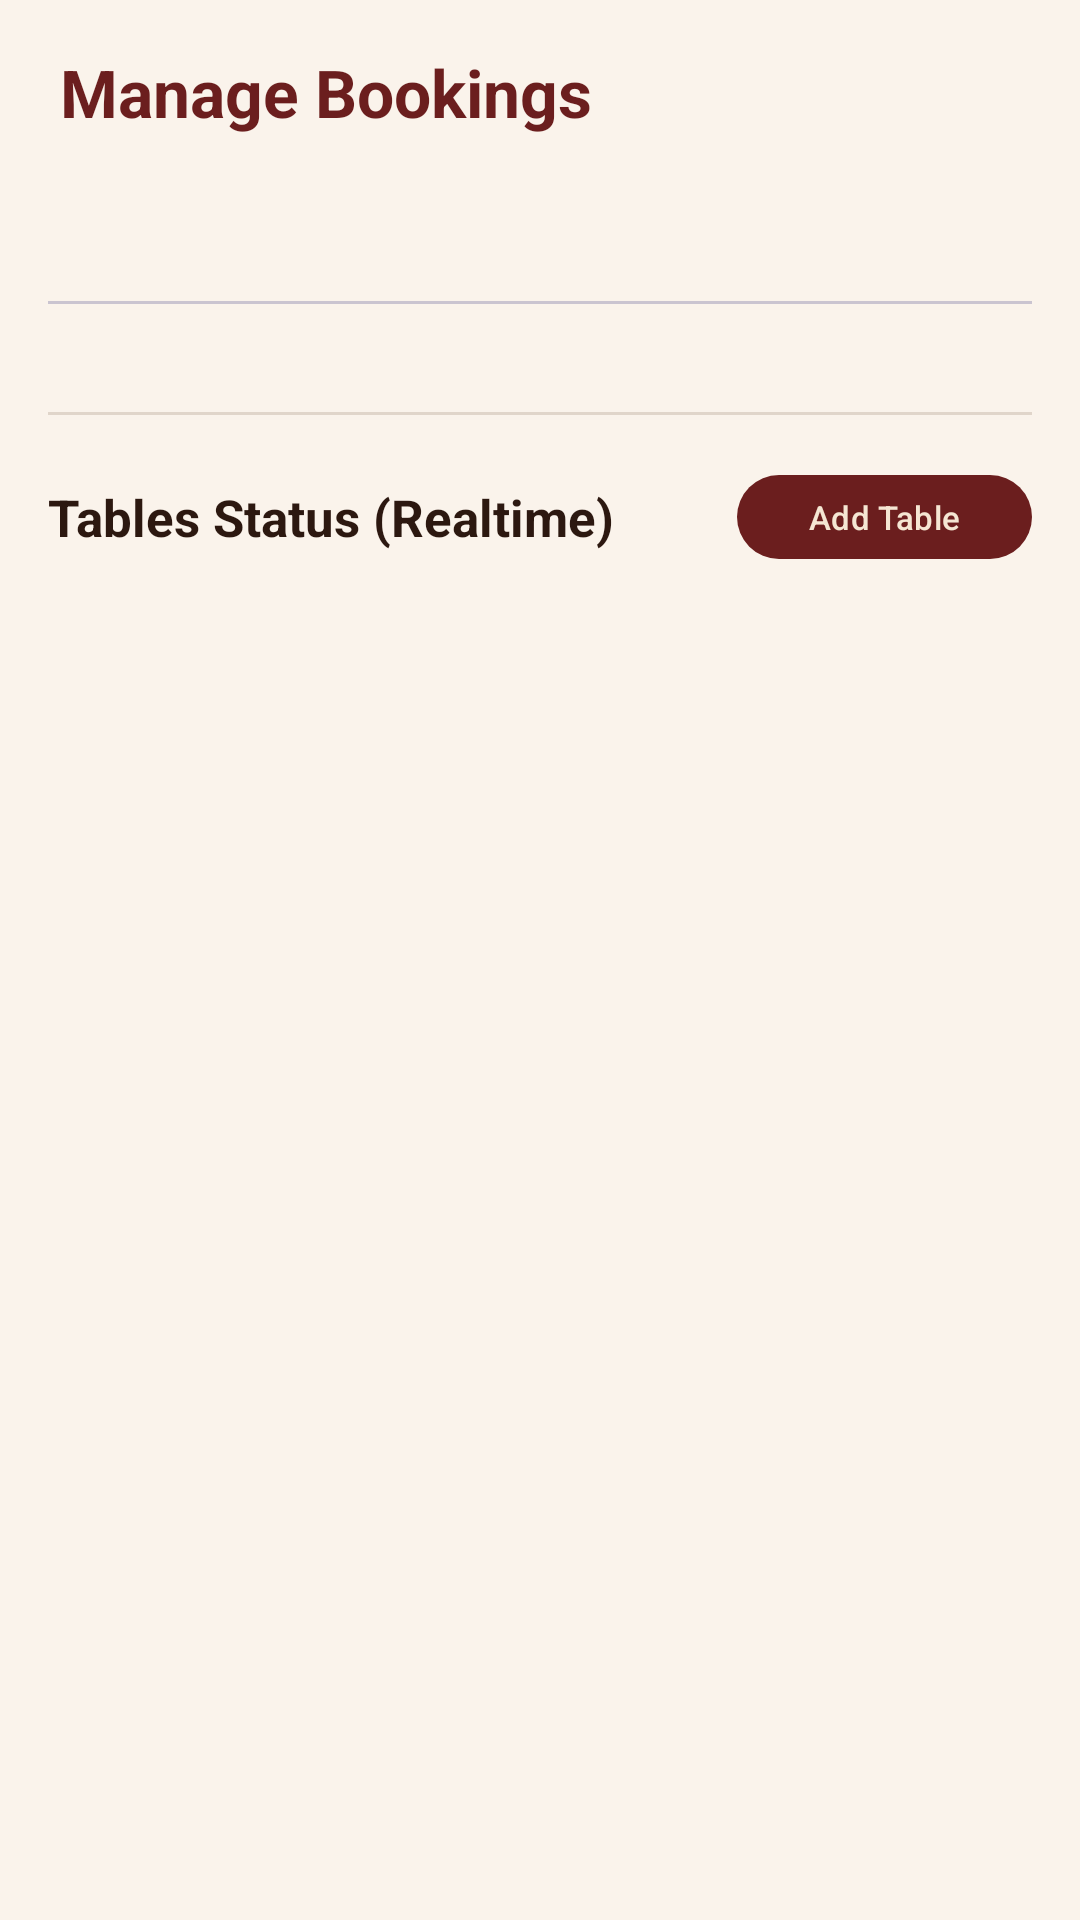

Reconstruct the res/layout file that produces this screen, plus the resources it refers to.
<!-- AndroidManifest.xml: application theme Theme.Spot -->
<!-- res/layout/fragment_provider_bookings.xml -->
<?xml version="1.0" encoding="utf-8"?>
<LinearLayout xmlns:android="http://schemas.android.com/apk/res/android"
    xmlns:app="http://schemas.android.com/apk/res-auto"
    android:layout_width="match_parent"
    android:layout_height="match_parent"
    android:background="@color/cream_light"
    android:orientation="vertical">

    
    <LinearLayout
        android:layout_width="match_parent"
        android:layout_height="wrap_content"
        android:orientation="horizontal"
        android:gravity="center_vertical"
        android:paddingStart="20dp"
        android:paddingEnd="20dp"
        android:paddingTop="16dp"
        android:paddingBottom="8dp">

        <TextView
            android:layout_width="0dp"
            android:layout_height="wrap_content"
            android:layout_weight="1"
            android:text="@string/manage_bookings"
            android:textColor="@color/burgundy"
            android:textSize="22sp"
            android:textStyle="bold" />
    </LinearLayout>

    
    <com.google.android.material.tabs.TabLayout
        android:id="@+id/tab_layout"
        android:layout_width="match_parent"
        android:layout_height="wrap_content"
        android:layout_marginStart="16dp"
        android:layout_marginEnd="16dp"
        app:tabIndicatorColor="@color/burgundy"
        app:tabSelectedTextColor="@color/burgundy"
        app:tabTextColor="@color/text_light"
        app:tabMode="fixed"
        app:tabGravity="fill" />

    <ScrollView
        android:layout_width="match_parent"
        android:layout_height="0dp"
        android:layout_weight="1"
        android:fillViewport="true">

        <LinearLayout
            android:layout_width="match_parent"
            android:layout_height="wrap_content"
            android:orientation="vertical"
            android:paddingStart="16dp"
            android:paddingEnd="16dp"
            android:paddingBottom="16dp">

            
            <androidx.recyclerview.widget.RecyclerView
                android:id="@+id/rv_bookings"
                android:layout_width="match_parent"
                android:layout_height="wrap_content"
                android:layout_marginTop="12dp"
                android:nestedScrollingEnabled="false"
                android:clipToPadding="false" />

            <ProgressBar
                android:id="@+id/progress_bar"
                android:layout_width="wrap_content"
                android:layout_height="wrap_content"
                android:layout_gravity="center"
                android:layout_marginTop="24dp"
                android:visibility="gone"
                android:indeterminateTint="@color/burgundy" />

            <TextView
                android:id="@+id/tv_empty"
                android:layout_width="match_parent"
                android:layout_height="wrap_content"
                android:layout_marginTop="32dp"
                android:gravity="center"
                android:text="@string/no_pending"
                android:textColor="@color/text_light"
                android:textSize="15sp"
                android:visibility="gone" />

            
            <View
                android:layout_width="match_parent"
                android:layout_height="1dp"
                android:layout_marginTop="24dp"
                android:background="@color/divider" />

            <LinearLayout
                android:layout_width="match_parent"
                android:layout_height="wrap_content"
                android:layout_marginTop="16dp"
                android:gravity="center_vertical"
                android:orientation="horizontal">

                <TextView
                    android:layout_width="0dp"
                    android:layout_height="wrap_content"
                    android:layout_weight="1"
                    android:text="@string/tables_status"
                    android:textColor="@color/text_dark"
                    android:textSize="17sp"
                    android:textStyle="bold" />

                <com.google.android.material.button.MaterialButton
                    android:id="@+id/btn_add_table"
                    android:layout_width="wrap_content"
                    android:layout_height="36dp"
                    android:text="@string/add_table"
                    android:textSize="11sp" />
            </LinearLayout>

            <androidx.recyclerview.widget.RecyclerView
                android:id="@+id/rv_tables"
                android:layout_width="match_parent"
                android:layout_height="wrap_content"
                android:layout_marginTop="10dp"
                android:nestedScrollingEnabled="false"
                android:clipToPadding="false" />

            <TextView
                android:id="@+id/tv_no_tables"
                android:layout_width="match_parent"
                android:layout_height="wrap_content"
                android:layout_marginTop="12dp"
                android:gravity="center"
                android:text="No tables added yet"
                android:textColor="@color/text_light"
                android:textSize="13sp"
                android:visibility="gone" />

            
            <LinearLayout
                android:id="@+id/layout_bottom_actions"
                android:layout_width="match_parent"
                android:layout_height="wrap_content"
                android:layout_marginTop="20dp"
                android:orientation="horizontal"
                android:visibility="gone">

                <com.google.android.material.button.MaterialButton
                    android:id="@+id/btn_assign_table"
                    style="@style/Widget.Spot.Button"
                    android:layout_width="0dp"
                    android:layout_height="48dp"
                    android:layout_weight="1"
                    android:layout_marginEnd="6dp"
                    android:backgroundTint="@color/status_confirmed"
                    android:text="@string/assign_table"
                    android:textSize="13sp" />

                <com.google.android.material.button.MaterialButton
                    android:id="@+id/btn_reject_booking"
                    style="@style/Widget.Spot.Button"
                    android:layout_width="0dp"
                    android:layout_height="48dp"
                    android:layout_weight="1"
                    android:layout_marginStart="6dp"
                    android:backgroundTint="@color/burgundy"
                    android:text="@string/reject_booking"
                    android:textSize="13sp" />
            </LinearLayout>

        </LinearLayout>
    </ScrollView>

</LinearLayout>
<!-- resources referenced by this layout -->
<resources>
  <color name="burgundy">#FF6B1E1E</color>
  <color name="cream_light">#FFFAF3EB</color>
  <color name="divider">#FFE0D5CA</color>
  <color name="status_confirmed">#FF4CAF50</color>
  <color name="text_dark">#FF2C1810</color>
  <color name="text_light">#FF9B8B7F</color>
  <string name="add_table">Add Table</string>
  <string name="assign_table">Assign Table</string>
  <string name="manage_bookings">Manage Bookings</string>
  <string name="no_pending">No pending requests</string>
  <string name="reject_booking">Reject Booking</string>
  <string name="tables_status">Tables Status (Realtime)</string>
  <style name="Widget.Spot.Button" parent="Widget.Material3.Button">
          <item name="backgroundTint">@color/burgundy</item>
          <item name="android:textColor">@color/cream</item>
          <item name="iconTint">@color/cream</item>
          <item name="rippleColor">@color/gold</item>
          <item name="cornerRadius">24dp</item>
          <item name="android:paddingStart">32dp</item>
          <item name="android:paddingEnd">32dp</item>
          <item name="android:paddingTop">12dp</item>
          <item name="android:paddingBottom">12dp</item>
          <item name="android:textAllCaps">false</item>
          <item name="android:textSize">16sp</item>
          <item name="android:fontFamily">sans-serif-medium</item>
      </style>
  <style name="Theme.Spot" parent="Base.Theme.Spot" />
  <color name="cream">#FFF5E6D3</color>
  <color name="gold">#FFD8A25E</color>
  <style name="Base.Theme.Spot" parent="Theme.Material3.DayNight.NoActionBar">
          <item name="colorPrimary">@color/burgundy</item>
          <item name="colorPrimaryDark">@color/burgundy_dark</item>
          <item name="colorOnPrimary">@color/cream</item>
          <item name="colorSecondary">@color/gold</item>
          <item name="colorOnSecondary">@color/text_dark</item>
          <item name="colorSurface">@color/cream_light</item>
          <item name="colorOnSurface">@color/text_dark</item>
          <item name="android:colorBackground">@color/cream_light</item>
          <item name="colorAccent">@color/gold</item>
      </style>
  <color name="burgundy_dark">#FF4A1515</color>
</resources>
